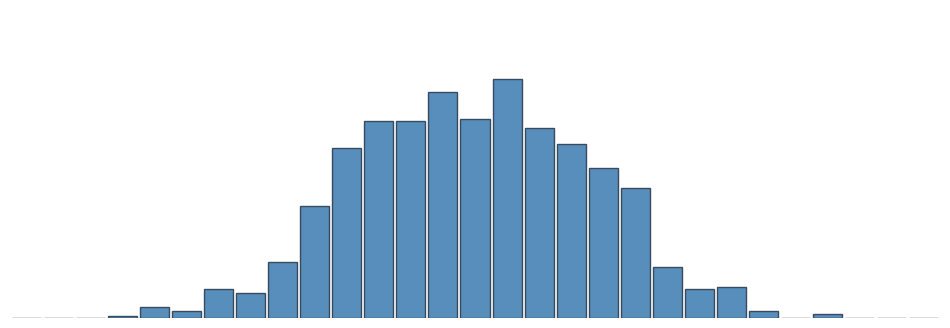

Recreate this plot in Python.
import numpy as np
import matplotlib.pyplot as plt
import matplotlib.animation as animation

np.random.seed(19680801)

HIST_BINS = np.linspace(-4, 4, 30)
bin_centers = (HIST_BINS[:-1] + HIST_BINS[1:]) / 2

data = np.random.randn(1000)
n, _ = np.histogram(data, HIST_BINS, density=True)

# figsize=(12, 4) — шире, чтобы столбцы смотрелись «растянутыми» по X
fig, ax = plt.subplots(figsize=(12, 4))

width = 0.25
bars = ax.bar(
    bin_centers,
    n,
    width=width,
    edgecolor='#2c3e50',      # спокойный тёмно‑серый контур
    linewidth=1,
    color='#4682b4',         # мягкий светло‑голубой
    alpha=0.9
)

ax.set_xlim(-4, 4)
ax.set_ylim(top=0.5)        # ограничивает высоту столбцов
ax.axis('off')               # убирает оси

def animate(frame_number):
    data = np.random.randn(1000)
    n, _ = np.histogram(data, HIST_BINS, density=True)
    for bar, height in zip(bars, n):
        bar.set_height(height)
    return bars

# interval=300 — задержка 300 мс между кадрами (было ~50–100 по умолчанию)
# можешь ставить 200, 300, 400 и т.д. — чем больше число, тем медленнее
ani = animation.FuncAnimation(
    fig,
    animate,
    frames=50,
    repeat=False,
    blit=True,
    interval=300
)

plt.show()
